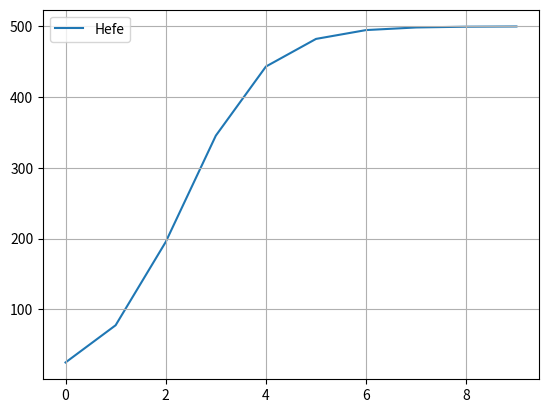

Source code (Python):
import numpy as np
import matplotlib.pyplot as plt

A = 25
G = 500
K = 0.0025

def H(t):
    return G / (1 + ((G/A) - 1) * np.exp(-K * G * t))

x = np.arange(0, 10)
plt.figure(1)
plt.grid()
plt.plot(x, H(x), zorder=0, label='Hefe')
plt.legend()
plt.show()